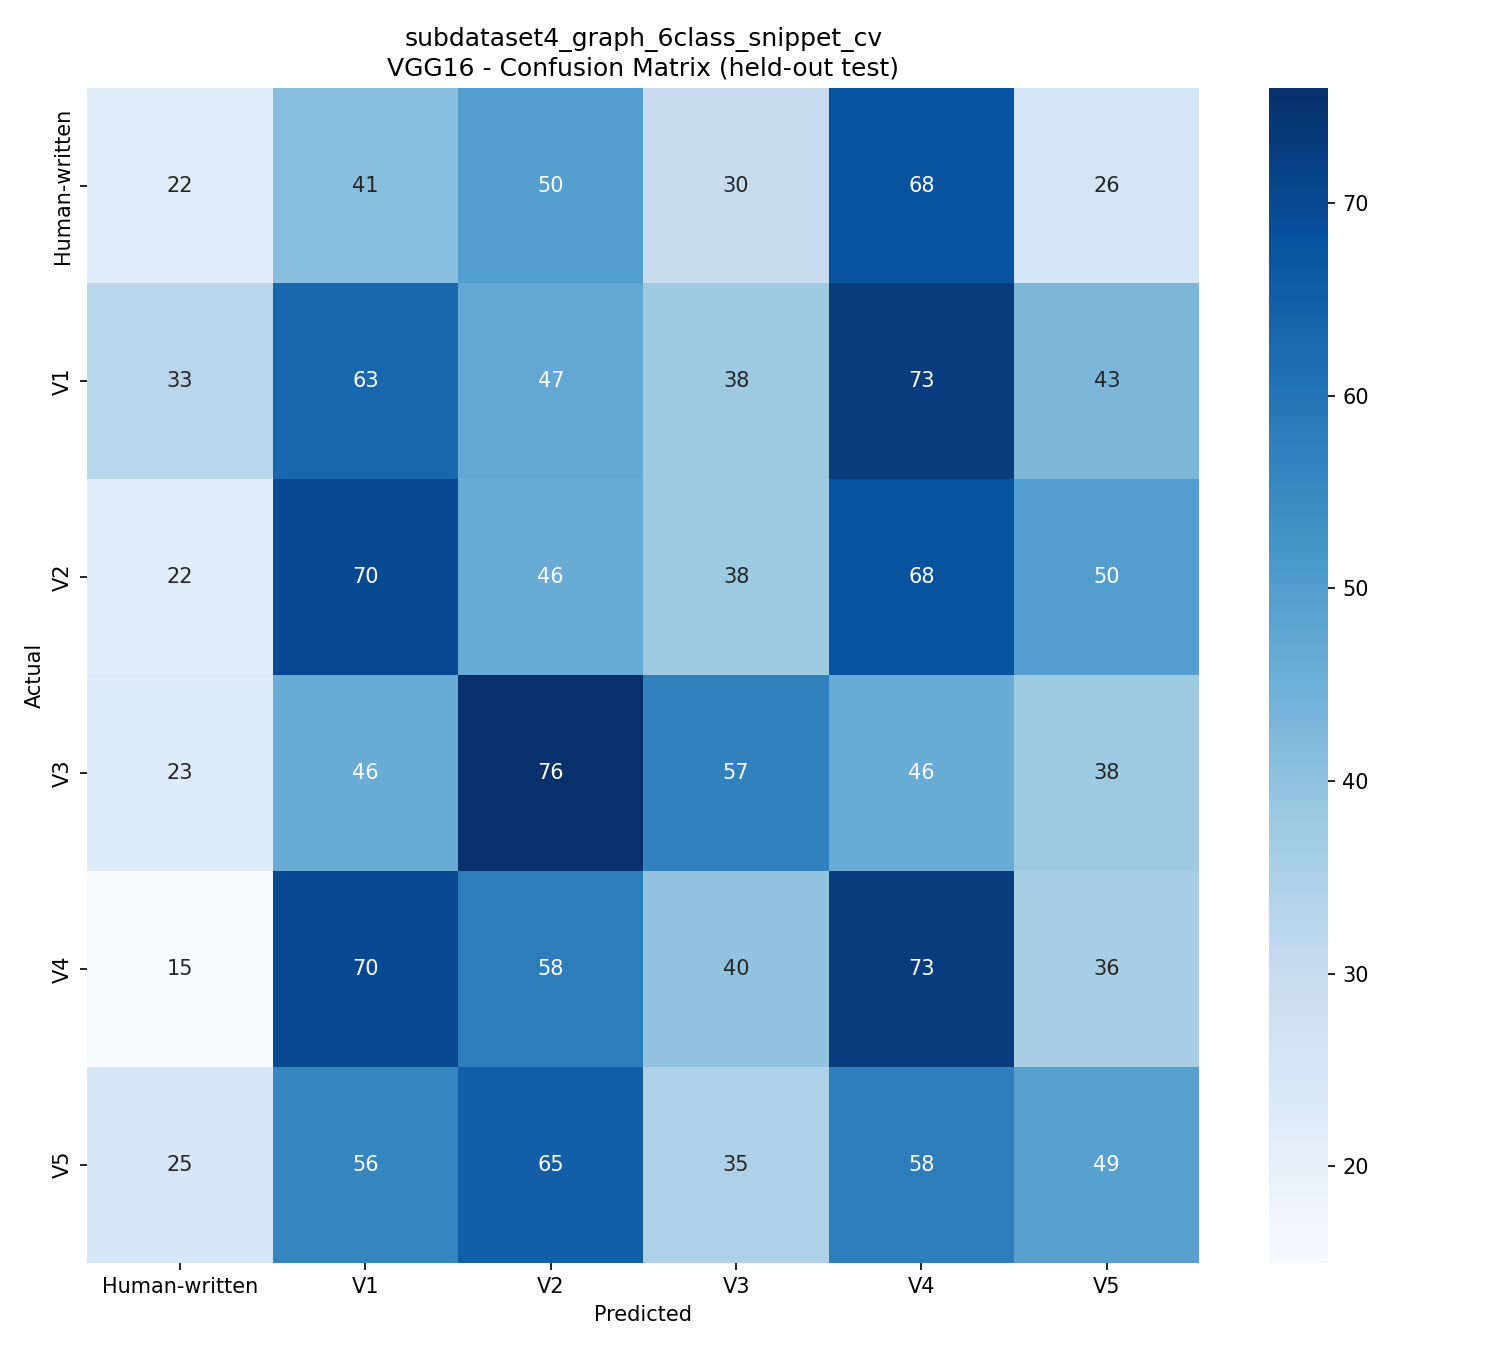

Values plotted in this chart, from the file beside it:
, Human-written, V1, V2, V3, V4, V5
Human-written, 22, 41, 50, 30, 68, 26
V1, 33, 63, 47, 38, 73, 43
V2, 22, 70, 46, 38, 68, 50
V3, 23, 46, 76, 57, 46, 38
V4, 15, 70, 58, 40, 73, 36
V5, 25, 56, 65, 35, 58, 49
